pico-8 play session: hold → + tap 🅾

[t = 6 s] hold → ~6s, tap 🅾 ~10×
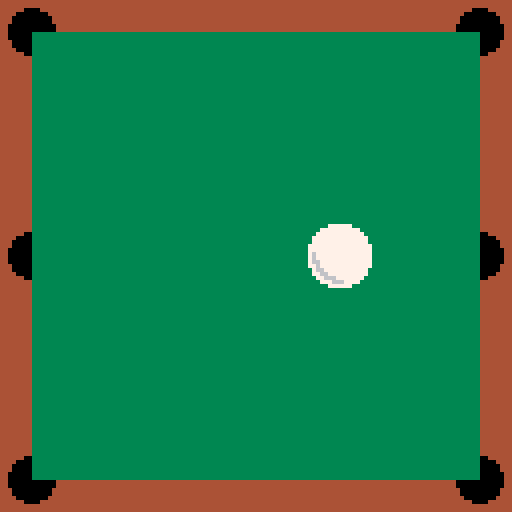

pico-8 cartridge
version 15
__lua__
-- sport prototype --
-- [redacted]

-- game variables --
actors={}
player={}
scene=0

-- constructors --
------------------
function make_actor(x, y)
	-- player 1 object --
 actor={}
 actor.sprt=4 --sprite index
 
 --physical properties
 actor.x=x --x pos
 actor.y=y --y pos
 actor.dx=0 --x velocity
 actor.dy=0 --y velocity
 actor.fx=0
 actor.fy=0
 actor.grav=0.1 --gravity
 actor.inertia=0.8
 actor.accel=0.1
 actor.t=0
 
 actor.w=0.8 --width
 actor.h=0.8 --height
 
 add(actors, actor)
 return actor
end

-- base engine methods --
-------------------------
function _init()
	cls()
	
	player=make_actor(7.4,7.5)
	
	scene=1
end

function _update()
	if scene==0 then
		title_update()
	elseif scene==1 then
		game_update()
	end
end

function _draw()
	if scene==0 then
		title_draw()
	elseif scene==1 then
		game_draw()
	end
end

-- state machine methods --
---------------------------
function title_update()
	if btnp(5) then
		scene=1
	end
end

function title_draw()
 cls()
	print("press x to restart",25,80)
end

function game_update()
	--parse input
	input()
	
	--calcualte physics
 physics()
 
 --calculate collision
 collision()
end

function game_draw()
 cls()
	map(0,0,0,0)
	
	--calculate animation
	animation()
	
	--draw actors
	for a in all(actors) do
		local sx=(a.x * 8) - 4
		local sy=(a.y * 8) - 4
		spr(a.sprt,sx,sy,2,2,false,false)
	end
end

-- helper methods --
--------------------
function input()
 
	if btn(0) then
		player.fx -= 0.2 
	end
	if btn(1) then
		player.fx += 0.25
	end
	if btn(2) then
		player.fy -= 0.25
	end
	if btn(3) then
		player.fy += 0.25
	end

 if btnp(4) then
 	player.dx = player.fx 
 	player.dy = player.fy 
 end
 
 if btnp(5) then
 	player.x = 7.4
 	player.y = 7.5
 end
end

function physics()
	for a in all(actors) do
 	--apply gravity
 	a.dy *= .96
 	a.fy *= a.inertia
 	 	
 	--apply inertia
 	a.dx *= .96
 	a.fx *= a.inertia
 end
end

function collision()
	for a in all(actors) do
 	--move player x direction
 	if not is_solid(a, a.dx, 0) then
   a.x += a.dx
  else
   a.dx *= -1
  end
 
 	--move player y direciton
 	if not is_solid(a, 0, a.dy) then
   a.y += a.dy
  else
   a.dy *= -1
  end
 end
end

function animation()
	tmr=abs(player.dx) + abs(player.dy)
	player.t += tmr
	
	if player.t >= 1 or player.sprt > 10 then
		player.sprt += 2
		player.t = 0
	end
	
	if player.sprt > 8 then
		player.sprt = 4
	end
	
	if player.dx <= 0.01 and player.dy <= 0.01 then
		player.sprt = 4
	end
end

-- collision functions --
-------------------------
function solid(x, y)
 -- grab the cell value
 val=mget(x, y)
 
 -- check if flag 1 is set (the
 -- orange toggle button in the 
 -- sprite editor)
 return fget(val, 1)
 
end

--checks actors and tile collision
function is_solid(a, dx, dy)
 if solid_area(a.x+dx,a.y+dy,
    a.w,a.h) then
    return true end
 return solid_actor(a, dx, dy) 
end

function solid_area(x,y,w,h)
 return 
  solid(x-w,y-h) or
  solid(x+w,y-h) or
  solid(x-w,y+h) or
  solid(x+w,y+h)
end

function solid_actor(a, dx, dy)
 for a2 in all(actors) do
  if a2 != a then
   local x=(a.x+dx) - a2.x
   local y=(a.y+dy) - a2.y
   if ((abs(x) < (a.w+a2.w)) and
      (abs(y) < (a.h+a2.h)))
   then 
    
    -- moving together?
    -- this allows actors to
    -- overlap initially 
    -- without sticking together    
    if (dx != 0 and abs(x) <
        abs(a.x-a2.x)) then
     v=a.dx + a2.dy
     a.dx = v/2
     a2.dx = v/2
     return true 
    end
    
    if (dy != 0 and abs(y) <
        abs(a.y-a2.y)) then
     v=a.dy + a2.dy
     a.dy=v/2
     a2.dy=v/2
     return true 
    end
    
    --return true
    
   end
  end
 end
 return false
end
__gfx__
00000000444444444444444444444444000007777770000000000777777000000000077777700000000000000000000000000000000000000000000000000000
00000000444444444444444444444444000777777777700000077776667770000007777777777000000000000000000000000000000000000000000000000000
00700700444444444444440000444444007777777777770000777777766677000077777777777700000000000000000000000000000000000000000000000000
00077000444444444444000000004444077777777777777007777777777667700777777777777770000000000000000000000000000000000000000000000000
00077000444444444440000000000444077777777777777007777777777766700777777777777770000000000000000000000000000000000000000000000000
00700700444444444440000000000444777777777777777777777777777776777777777777777777000000000000000000000000000000000000000000000000
00000000444444444400000000000044777777777777777777777777777776677777777777777777000000000000000000000000000000000000000000000000
00000000444444444400000000000044777777777777777777777777777777677677777777777777000000000000000000000000000000000000000000000000
00000000333333334400000000000044777777777777777777777777777777677677777777777777000000000000000000000000000000000000000000000000
00000000333333334400000000000044777777777777777777777777777777777667777777777777000000000000000000000000000000000000000000000000
00000000333333334440000000000444777777777777777777777777777777777767777777777777000000000000000000000000000000000000000000000000
00000000333333334440000000000444077777777777777007777777777777700766777777777770000000000000000000000000000000000000000000000000
00000000333333334444000000004444077777777777777007777777777777700776677777777770000000000000000000000000000000000000000000000000
00000000333333334444440000444444007777777777770000777777777777000077666777777700000000000000000000000000000000000000000000000000
00000000333333334444444444444444000777777777700000077777777770000007776667777000000000000000000000000000000000000000000000000000
00000000333333334444444444444444000007777770000000000777777000000000077777700000000000000000000000000000000000000000000000000000
__gff__
0002020200000000000000000000000000000202000000000000000000000000000000000000000000000000000000000000000000000000000000000000000000000000000000000000000000000000000000000000000000000000000000000000000000000000000000000000000000000000000000000000000000000000
0000000000000000000000000000000000000000000000000000000000000000000000000000000000000000000000000000000000000000000000000000000000000000000000000000000000000000000000000000000000000000000000000000000000000000000000000000000000000000000000000000000000000000
__map__
02030101010101010101010101010203262728292a2b00000000000000000000000000000000000000000000000000000000000000000000000000000000000000000000000000000000000000000000000000000000000000000000000000000000000000000000000000000000000000000000000000000000000000000000
12111111111111111111111111111113363738393a3b00000000000000000000000000000000000000000000000000000000000000000000000000000000000000000000000000000000000000000000000000000000000000000000000000000000000000000000000000000000000000000000000000000000000000000000
01111111111111111111111111111101262728292a2b00000000000000000000000000000000000000000000000000000000000000000000000000000000000000000000000000000000000000000000000000000000000000000000000000000000000000000000000000000000000000000000000000000000000000000000
01111111111111111111111111111101363738393a3b00000000000000000000000000000000000000000000000000000000000000000000000000000000000000000000000000000000000000000000000000000000000000000000000000000000000000000000000000000000000000000000000000000000000000000000
01111111111111111111111111111101262728292a2b00000000000000000000000000000000000000000000000000000000000000000000000000000000000000000000000000000000000000000000000000000000000000000000000000000000000000000000000000000000000000000000000000000000000000000000
01111111111111111111111111111101363738393a3b00000000000000000000000000000000000000000000000000000000000000000000000000000000000000000000000000000000000000000000000000000000000000000000000000000000000000000000000000000000000000000000000000000000000000000000
01111111111111111111111111111101262728292a2b00000000000000000000000000000000000000000000000000000000000000000000000000000000000000000000000000000000000000000000000000000000000000000000000000000000000000000000000000000000000000000000000000000000000000000000
02111111111111111111111111111103363738393a3b00000000000000000000000000000000000000000000000000000000000000000000000000000000000000000000000000000000000000000000000000000000000000000000000000000000000000000000000000000000000000000000000000000000000000000000
12111111111111111111111111111113262728292a2b00000000000000000000000000000000000000000000000000000000000000000000000000000000000000000000000000000000000000000000000000000000000000000000000000000000000000000000000000000000000000000000000000000000000000000000
01111111111111111111111111111101363738393a3b00000000000000000000000000000000000000000000000000000000000000000000000000000000000000000000000000000000000000000000000000000000000000000000000000000000000000000000000000000000000000000000000000000000000000000000
01111111111111111111111111111101262728292a2b00000000000000000000000000000000000000000000000000000000000000000000000000000000000000000000000000000000000000000000000000000000000000000000000000000000000000000000000000000000000000000000000000000000000000000000
01111111111111111111111111111101363738393a3b00000000000000000000000000000000000000000000000000000000000000000000000000000000000000000000000000000000000000000000000000000000000000000000000000000000000000000000000000000000000000000000000000000000000000000000
01111111111111111111111111111101262728292a2b00000000000000000000000000000000000000000000000000000000000000000000000000000000000000000000000000000000000000000000000000000000000000000000000000000000000000000000000000000000000000000000000000000000000000000000
01111111111111111111111111111101363738393a3b00000000000000000000000000000000000000000000000000000000000000000000000000000000000000000000000000000000000000000000000000000000000000000000000000000000000000000000000000000000000000000000000000000000000000000000
02111111111111111111111111111103262728292a2b00000000000000000000000000000000000000000000000000000000000000000000000000000000000000000000000000000000000000000000000000000000000000000000000000000000000000000000000000000000000000000000000000000000000000000000
12130101010101010101010101011213363738393a3b00000000000000000000000000000000000000000000000000000000000000000000000000000000000000000000000000000000000000000000000000000000000000000000000000000000000000000000000000000000000000000000000000000000000000000000
21222324252627000000000000232425262728292a2b00000000000000000000000000000000000000000000000000000000000000000000000000000000000000000000000000000000000000000000000000000000000000000000000000000000000000000000000000000000000000000000000000000000000000000000
3132333435363738393a3b3132333435363738393a3b00000000000000000000000000000000000000000000000000000000000000000000000000000000000000000000000000000000000000000000000000000000000000000000000000000000000000000000000000000000000000000000000000000000000000000000
0000000000000000000000000000000000000000000000000000000000000000000000000000000000000000000000000000000000000000000000000000000000000000000000000000000000000000000000000000000000000000000000000000000000000000000000000000000000000000000000000000000000000000
0000000000000000000000000000000000000000000000000000000000000000000000000000000000000000000000000000000000000000000000000000000000000000000000000000000000000000000000000000000000000000000000000000000000000000000000000000000000000000000000000000000000000000
0000002425260000000000000000000000000000000000000000000000000000000000000000000000000000000000000000000000000000000000000000000000000000000000000000000000000000000000000000000000000000000000000000000000000000000000000000000000000000000000000000000000000000
0000000000000000000000000000000000000000000000000000000000000000000000000000000000000000000000000000000000000000000000000000000000000000000000000000000000000000000000000000000000000000000000000000000000000000000000000000000000000000000000000000000000000000
0000000000000000000000000000000000000000000000000000000000000000000000000000000000000000000000000000000000000000000000000000000000000000000000000000000000000000000000000000000000000000000000000000000000000000000000000000000000000000000000000000000000000000
0000000000000000000000000000000025000000000000000000000000000000000000000000000000000000000000000000000000000000000000000000000000000000000000000000000000000000000000000000000000000000000000000000000000000000000000000000000000000000000000000000000000000000
